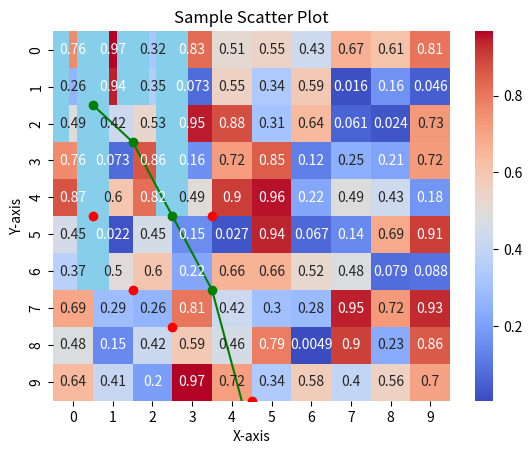

The script that saved this image:
##1. Heatmap (Using Seaborn)
import seaborn as sns
import numpy as np
import matplotlib.pyplot as plt

# Sample data for heatmap
data = np.random.rand(10, 10)  # 10x10 matrix with random values

# Plot heatmap
sns.heatmap(data, annot=True, cmap="coolwarm")
plt.show()

##2. Bar Chart (Using Matplotlib)
import matplotlib.pyplot as plt

# Sample data for bar chart
categories = ['A', 'B', 'C', 'D']
values = [3, 7, 2, 5]

# Plot bar chart
plt.bar(categories, values, color='skyblue')
plt.xlabel("Categories")
plt.ylabel("Values")
plt.title("Sample Bar Chart")
plt.show()

##3. Line Plot (Using Matplotlib)
import matplotlib.pyplot as plt

# Sample data for line plot
x = [1, 2, 3, 4, 5]
y = [2, 3, 5, 7, 11]

# Plot line chart
plt.plot(x, y, marker='o', linestyle='-', color='green')
plt.xlabel("X-axis")
plt.ylabel("Y-axis")
plt.title("Sample Line Plot")
plt.show()

##4. Scatter Plot (Using Matplotlib)
import matplotlib.pyplot as plt

# Sample data for scatter plot
x = [1, 2, 3, 4, 5]
y = [5, 7, 8, 5, 10]

# Plot scatter plot
plt.scatter(x, y, color='red')
plt.xlabel("X-axis")
plt.ylabel("Y-axis")
plt.title("Sample Scatter Plot")
plt.show()
